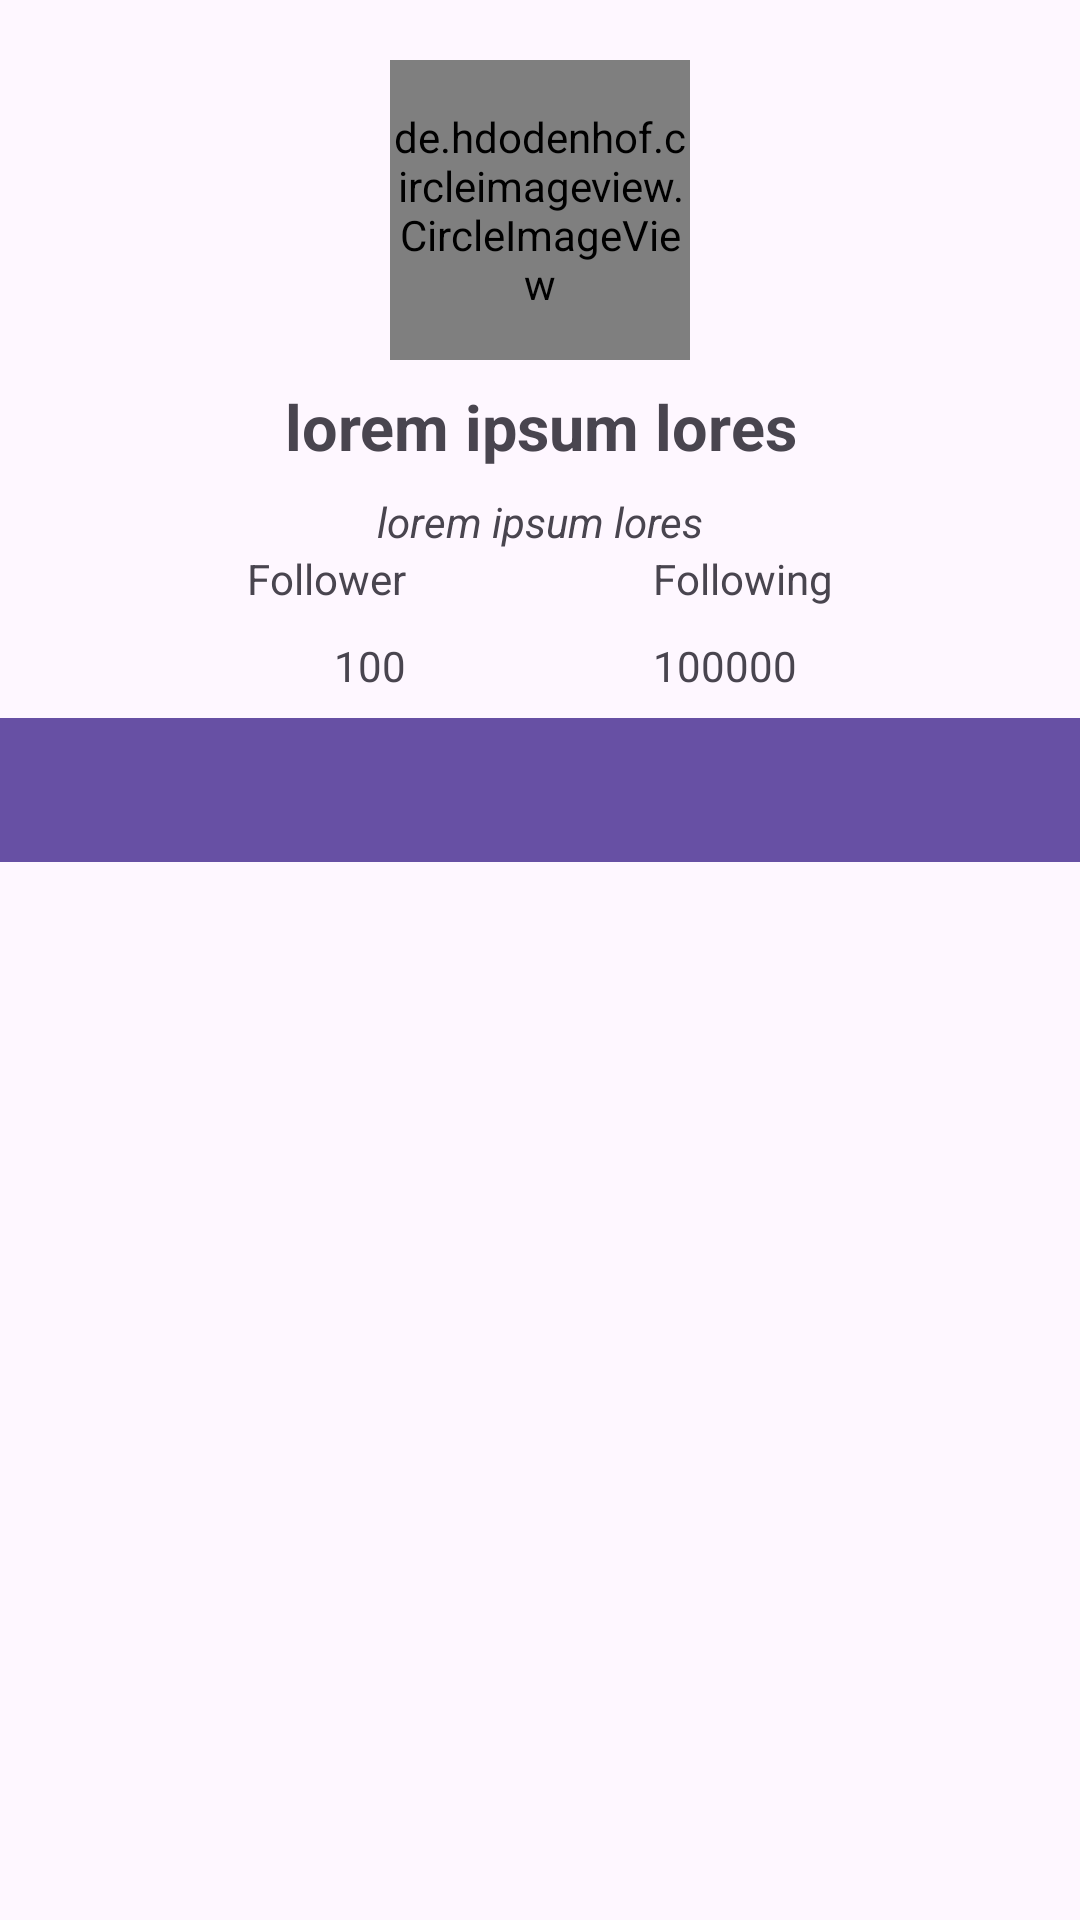

Here is an Android app screen rendered from its layout file. Give the layout XML and the strings, colors and styles it references.
<!-- AndroidManifest.xml: application theme Theme.MyInstagramFriendsList -->
<!-- res/layout/fragment_main_profile.xml -->
<?xml version="1.0" encoding="utf-8"?>
<androidx.constraintlayout.widget.ConstraintLayout xmlns:android="http://schemas.android.com/apk/res/android"
    xmlns:app="http://schemas.android.com/apk/res-auto"
    xmlns:tools="http://schemas.android.com/tools"
    android:layout_width="match_parent"
    android:layout_height="match_parent"
    tools:context=".ui.MainProfileFragment">

    
    <de.hdodenhof.circleimageview.CircleImageView
        android:id="@+id/img_main_profile"
        android:layout_width="100dp"
        android:layout_height="100dp"
        android:layout_marginTop="20dp"
        android:src="@drawable/photo_2"
        app:layout_constraintEnd_toEndOf="parent"
        app:layout_constraintStart_toStartOf="parent"
        app:layout_constraintTop_toTopOf="parent" />

    <TextView
        android:id="@+id/tv_main_name"
        android:layout_width="0dp"
        android:layout_height="wrap_content"
        android:layout_marginTop="8dp"
        android:text="@string/dummy_title"
        android:textAlignment="center"
        android:textSize="21sp"
        android:textStyle="bold"
        app:layout_constraintEnd_toEndOf="parent"
        app:layout_constraintStart_toStartOf="parent"
        app:layout_constraintTop_toBottomOf="@+id/img_main_profile" />

    <TextView
        android:id="@+id/tv_main_tag"
        android:layout_width="0dp"
        android:layout_height="wrap_content"
        android:layout_marginTop="8dp"
        android:text="@string/dummy_title"
        android:textAlignment="center"
        android:textStyle="italic"
        app:layout_constraintEnd_toEndOf="parent"
        app:layout_constraintStart_toStartOf="parent"
        app:layout_constraintTop_toBottomOf="@id/tv_main_name" />

    <TextView
        android:id="@+id/title_follower"
        android:layout_width="wrap_content"
        android:layout_height="wrap_content"
        android:text="@string/follower"
        app:layout_constraintEnd_toStartOf="@+id/title_following"
        app:layout_constraintHorizontal_bias="0.5"
        app:layout_constraintStart_toStartOf="parent"
        app:layout_constraintTop_toBottomOf="@id/tv_main_tag" />

    <TextView
        android:id="@+id/tv_follower"
        android:layout_width="wrap_content"
        android:layout_height="wrap_content"
        android:layout_marginTop="10dp"
        android:text="100"
        app:layout_constraintTop_toBottomOf="@id/title_follower"
        app:layout_constraintEnd_toEndOf="@id/title_follower"/>


    <TextView
        android:id="@+id/title_following"
        android:layout_width="wrap_content"
        android:layout_height="wrap_content"
        android:text="@string/following"
        app:layout_constraintEnd_toEndOf="parent"
        app:layout_constraintHorizontal_bias="0.5"
        app:layout_constraintStart_toEndOf="@+id/title_follower"
        app:layout_constraintTop_toBottomOf="@+id/tv_main_tag" />

    <TextView
        android:id="@+id/tv_following"
        android:layout_width="wrap_content"
        android:layout_height="wrap_content"
        android:layout_marginTop="10dp"
        android:text="100000"
        app:layout_constraintStart_toStartOf="@+id/title_following"
        app:layout_constraintTop_toBottomOf="@+id/title_following" />


    <com.google.android.material.tabs.TabLayout
        android:id="@+id/tab_menu"
        android:layout_width="0dp"
        android:layout_height="wrap_content"
        android:layout_marginTop="8dp"
        android:background="?attr/colorPrimary"
        app:layout_constraintEnd_toEndOf="parent"
        app:layout_constraintStart_toStartOf="parent"
        app:tabTextColor="?attr/colorPrimary"
        app:layout_constraintTop_toBottomOf="@id/tv_follower"/>

    <androidx.viewpager2.widget.ViewPager2
        android:id="@+id/view_pager"
        android:layout_width="0dp"
        android:layout_height="0dp"
        android:layout_marginTop="8dp"
        app:layout_constraintBottom_toBottomOf="parent"
        app:layout_constraintEnd_toEndOf="parent"
        app:layout_constraintStart_toStartOf="parent"
        app:layout_constraintTop_toBottomOf="@id/tab_menu"/>

    <ProgressBar
        android:id="@+id/progressBar"
        style="?android:attr/progressBarStyle"
        android:layout_width="wrap_content"
        android:layout_height="wrap_content"
        android:visibility="gone"
        app:layout_constraintBottom_toBottomOf="parent"
        app:layout_constraintEnd_toEndOf="parent"
        app:layout_constraintStart_toStartOf="parent"
        app:layout_constraintTop_toTopOf="parent"
        tools:visibility="visible" />

</androidx.constraintlayout.widget.ConstraintLayout>
<!-- resources referenced by this layout -->
<resources>
  <string name="dummy_title">lorem ipsum lores</string>
  <string name="follower">Follower</string>
  <string name="following">Following</string>
  <style name="Theme.MyInstagramFriendsList" parent="Base.Theme.MyInstagramFriendsList" />
  <style name="Base.Theme.MyInstagramFriendsList" parent="Theme.Material3.DayNight.NoActionBar">
          
          
      </style>
</resources>
